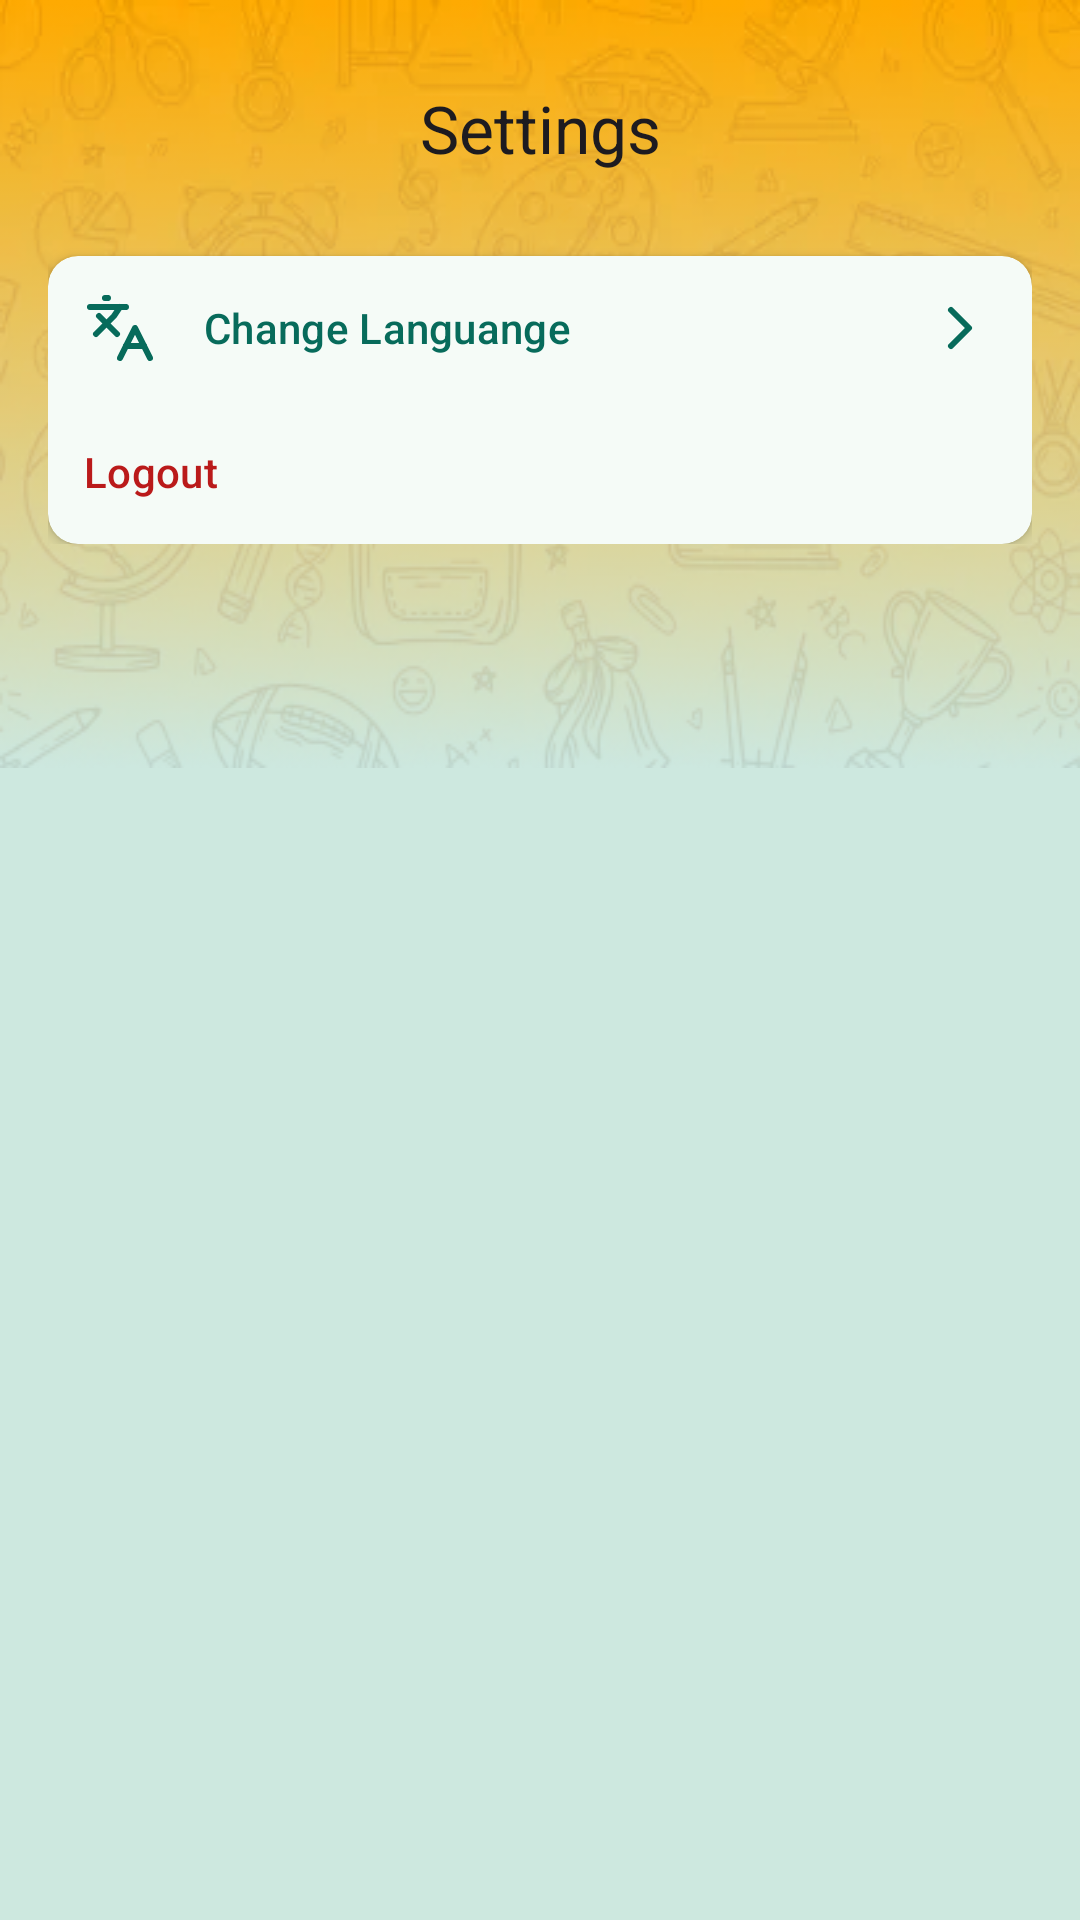

Produce the Android XML layout that renders to this screen, including the resource entries it uses.
<!-- AndroidManifest.xml: application theme Theme.WorkiFy -->
<!-- res/layout/fragment_setting.xml -->
<?xml version="1.0" encoding="utf-8"?>
<RelativeLayout xmlns:android="http://schemas.android.com/apk/res/android"
    xmlns:app="http://schemas.android.com/apk/res-auto"
    xmlns:tools="http://schemas.android.com/tools"
    android:layout_width="match_parent"
    android:layout_height="match_parent"
    android:background="?attr/colorSecondaryContainer"
    android:orientation="vertical"
    tools:context=".ui.setting.SettingFragment">

    <ImageView
        android:layout_width="match_parent"
        android:layout_height="wrap_content"
        android:background="@drawable/bg_gradient"
        android:importantForAccessibility="no" />

    <LinearLayout
        android:id="@+id/header"
        android:layout_width="match_parent"
        android:layout_height="wrap_content"
        android:orientation="vertical"
        android:padding="16dp">

        <TextView
            style="@style/TextAppearance.Material3.TitleLarge"
            android:layout_width="match_parent"
            android:layout_height="wrap_content"
            android:layout_marginBottom="16dp"
            android:padding="12dp"
            android:text="@string/title_setting"
            android:textAlignment="center" />

        <androidx.cardview.widget.CardView
            android:layout_width="match_parent"
            android:layout_height="wrap_content"
            android:layout_gravity="center"
            android:backgroundTint="?attr/colorSurface"
            app:cardCornerRadius="10dp">

            <LinearLayout
                android:layout_width="match_parent"
                android:layout_height="match_parent"
                android:layout_gravity="center_horizontal"
                android:gravity="center"
                android:orientation="vertical">

                <androidx.appcompat.widget.AppCompatButton
                    android:id="@+id/btn_change_language"
                    style="@style/Widget.Material3.Button.TextButton"
                    android:layout_width="match_parent"
                    android:layout_height="wrap_content"
                    android:drawableStart="@drawable/ic_languange"
                    android:drawableEnd="@drawable/ic_continue"
                    android:drawablePadding="16dp"
                    android:drawableTint="?attr/colorPrimary"
                    android:text="@string/btn_change_languange"
                    android:textAlignment="textStart"
                    android:textColor="?attr/colorPrimary" />


                <androidx.appcompat.widget.AppCompatButton
                    android:id="@+id/btn_logout"
                    style="@style/Widget.Material3.Button.TextButton"
                    android:layout_width="match_parent"
                    android:layout_height="wrap_content"
                    android:drawableStart="@drawable/ic_logout"
                    android:drawablePadding="16dp"
                    android:drawableTint="?attr/colorError"
                    android:text="@string/btn_Logout"
                    android:textAlignment="textStart"
                    android:textColor="?attr/colorError" />
            </LinearLayout>
        </androidx.cardview.widget.CardView>

    </LinearLayout>
</RelativeLayout>
<!-- resources referenced by this layout -->
<resources>
  <!-- drawable ic_continue (drawable) -->
  <vector xmlns:android="http://schemas.android.com/apk/res/android"
      android:width="24dp"
      android:height="24dp"
      android:viewportWidth="24"
      android:viewportHeight="24">
    <path
        android:pathData="m9,18 l6,-6 -6,-6"
        android:strokeLineJoin="round"
        android:strokeWidth="2"
        android:fillColor="#00000000"
        android:strokeColor="#fff"
        android:strokeLineCap="round"/>
  </vector>
  <string name="btn_Logout">Logout</string>
  <string name="btn_change_languange">Change Languange</string>
  <string name="title_setting">Settings</string>
  <style name="Theme.WorkiFy" parent="Base.Theme.WorkiFy" />
  <color name="md_theme_primary">#076B5B</color>
  <color name="md_theme_onPrimary">#FFFFFF</color>
  <color name="md_theme_primaryContainer">#A0F2DD</color>
  <color name="md_theme_onPrimaryContainer">#00201A</color>
  <color name="md_theme_secondary">#4B635C</color>
  <color name="md_theme_onSecondary">#FFFFFF</color>
  <color name="md_theme_secondaryContainer">#CDE8DF</color>
  <color name="md_theme_onSecondaryContainer">#06201A</color>
  <color name="md_theme_tertiary">#436278</color>
  <color name="md_theme_onTertiary">#FFFFFF</color>
  <color name="md_theme_tertiaryContainer">#C8E6FF</color>
  <color name="md_theme_onTertiaryContainer">#001E2E</color>
  <color name="md_theme_error">#BA1A1A</color>
  <color name="md_theme_onError">#FFFFFF</color>
  <color name="md_theme_errorContainer">#FFDAD6</color>
  <color name="md_theme_onErrorContainer">#410002</color>
  <color name="md_theme_background">#F5FBF7</color>
  <color name="md_theme_onBackground">#171D1B</color>
  <color name="md_theme_surface">#F5FBF7</color>
  <color name="md_theme_onSurface">#171D1B</color>
  <color name="md_theme_surfaceVariant">#DBE5E0</color>
  <color name="md_theme_onSurfaceVariant">#3F4946</color>
  <color name="md_theme_outline">#6F7976</color>
  <color name="md_theme_outlineVariant">#BFC9C4</color>
  <color name="md_theme_inverseSurface">#2B3230</color>
  <color name="md_theme_inverseOnSurface">#ECF2EF</color>
  <color name="md_theme_inversePrimary">#84D6C2</color>
  <color name="md_theme_primaryFixed">#A0F2DD</color>
  <color name="md_theme_onPrimaryFixed">#00201A</color>
  <color name="md_theme_primaryFixedDim">#84D6C2</color>
  <color name="md_theme_onPrimaryFixedVariant">#005144</color>
  <color name="md_theme_secondaryFixed">#CDE8DF</color>
  <color name="md_theme_onSecondaryFixed">#06201A</color>
  <color name="md_theme_secondaryFixedDim">#B1CCC4</color>
  <color name="md_theme_onSecondaryFixedVariant">#334B45</color>
  <color name="md_theme_tertiaryFixed">#C8E6FF</color>
  <color name="md_theme_onTertiaryFixed">#001E2E</color>
  <color name="md_theme_tertiaryFixedDim">#AACBE4</color>
  <color name="md_theme_onTertiaryFixedVariant">#2A4A5F</color>
  <color name="md_theme_surfaceDim">#D5DBD8</color>
  <color name="md_theme_surfaceBright">#F5FBF7</color>
  <color name="md_theme_surfaceContainerLowest">#FFFFFF</color>
  <color name="md_theme_surfaceContainerLow">#EFF5F1</color>
  <color name="md_theme_surfaceContainer">#E9EFEC</color>
  <color name="md_theme_surfaceContainerHigh">#E3EAE6</color>
  <color name="md_theme_surfaceContainerHighest">#DEE4E0</color>
</resources>
